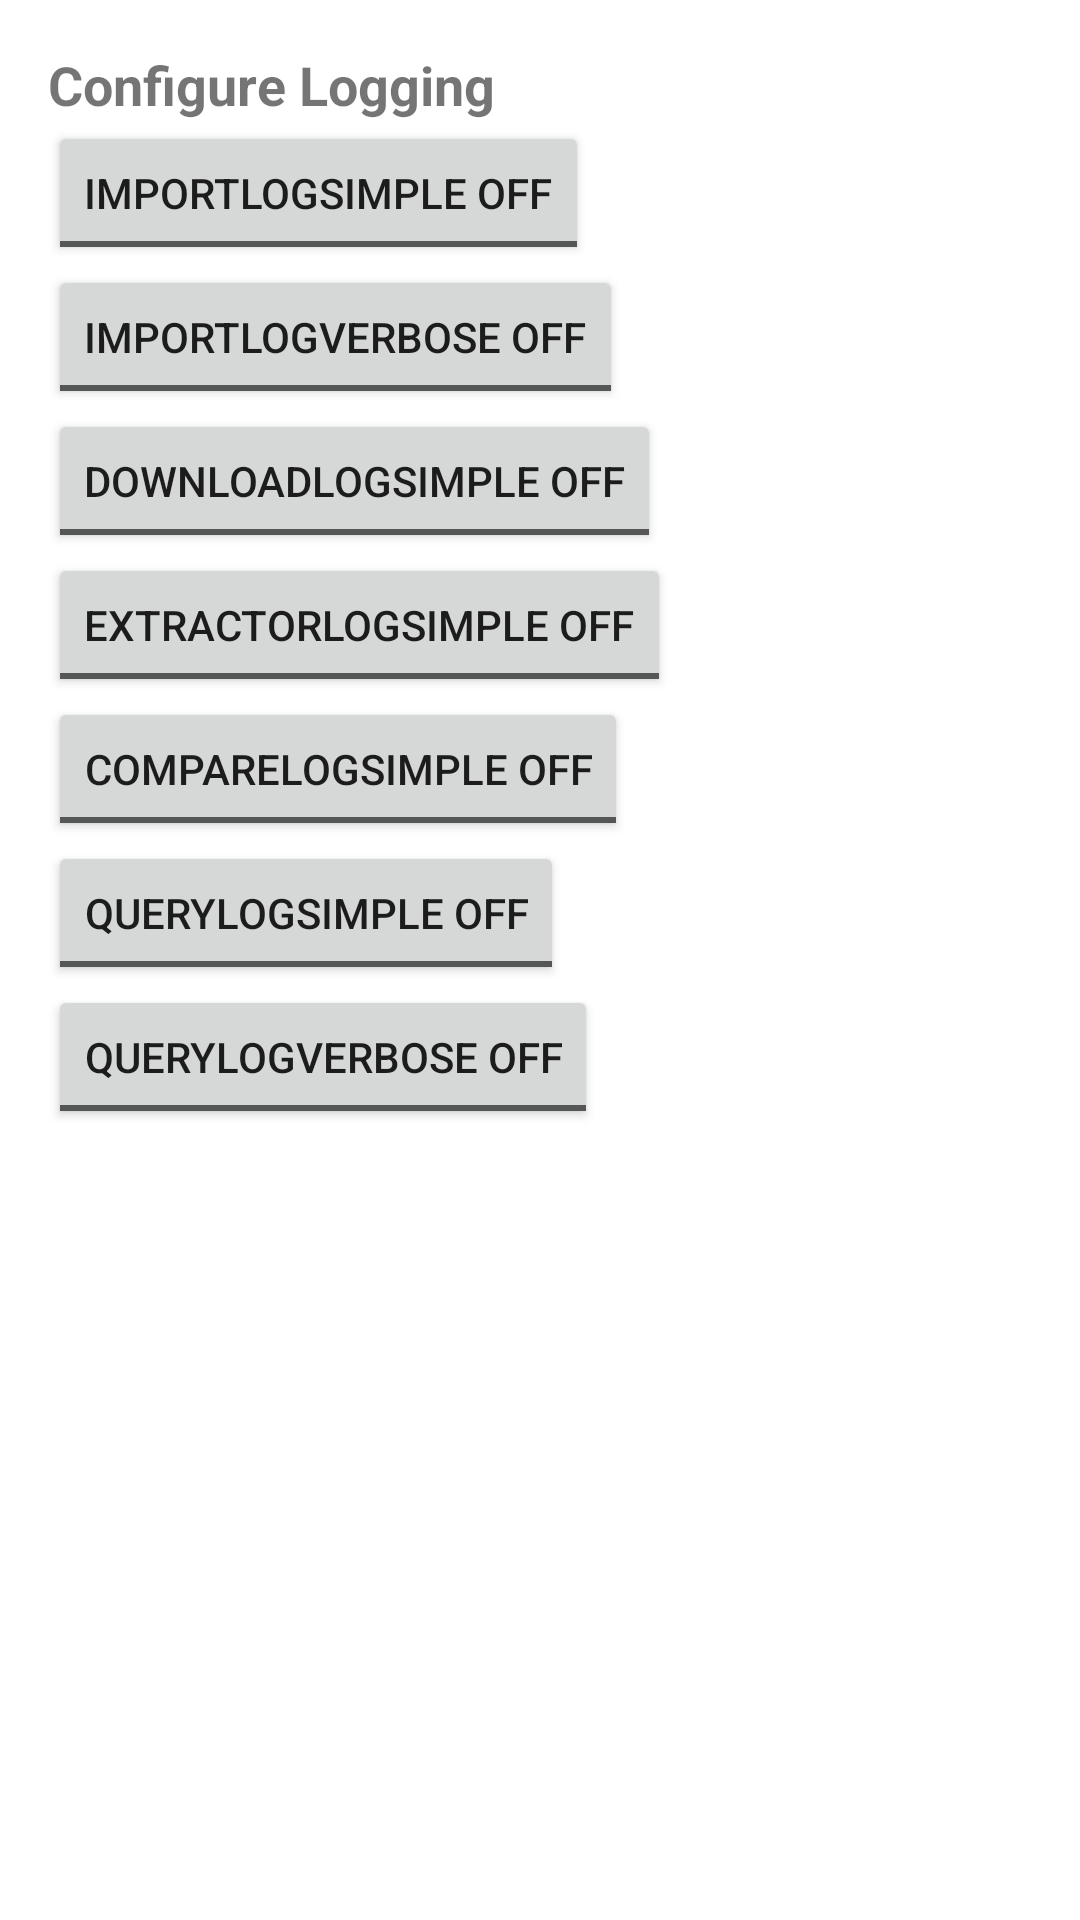

The Android layout XML behind this screen, and the referenced resources:
<!-- AndroidManifest.xml: application theme Theme.TransportOffline -->
<!-- res/layout/activity_configure_logging.xml -->
<?xml version="1.0" encoding="utf-8"?>
<LinearLayout xmlns:android="http://schemas.android.com/apk/res/android"
    android:layout_width="match_parent"
    android:layout_height="match_parent"
    android:orientation="vertical"
    android:padding="16dp">

    <TextView
        android:layout_width="wrap_content"
        android:layout_height="wrap_content"
        android:text="Configure Logging"
        android:textSize="18sp"
        android:textStyle="bold" />

    <ToggleButton
        android:id="@+id/toggle_import_simple"
        android:layout_width="wrap_content"
        android:layout_height="wrap_content"
        android:textOff="ImportLogSimple OFF"
        android:textOn="ImportLogSimple ON" />

    <ToggleButton
        android:id="@+id/toggle_import_verbose"
        android:layout_width="wrap_content"
        android:layout_height="wrap_content"
        android:textOff="ImportLogVerbose OFF"
        android:textOn="ImportLogVerbose ON" />

    <ToggleButton
        android:id="@+id/toggle_download_simple"
        android:layout_width="wrap_content"
        android:layout_height="wrap_content"
        android:textOff="DownloadLogSimple OFF"
        android:textOn="DownloadLogSimple ON" />

    <ToggleButton
        android:id="@+id/toggle_extractor_simple"
        android:layout_width="wrap_content"
        android:layout_height="wrap_content"
        android:textOff="ExtractorLogSimple OFF"
        android:textOn="ExtractorLogSimple ON" />

    <ToggleButton
        android:id="@+id/toggle_compare_simple"
        android:layout_width="wrap_content"
        android:layout_height="wrap_content"
        android:textOff="CompareLogSimple OFF"
        android:textOn="CompareLogSimple ON" />

    <ToggleButton
        android:id="@+id/toggle_query_simple"
        android:layout_width="wrap_content"
        android:layout_height="wrap_content"
        android:textOff="QueryLogSimple OFF"
        android:textOn="QueryLogSimple ON" />

    <ToggleButton
        android:id="@+id/toggle_query_verbose"
        android:layout_width="wrap_content"
        android:layout_height="wrap_content"
        android:textOff="QueryLogVerbose OFF"
        android:textOn="QueryLogVerbose ON" />
</LinearLayout>
<!-- resources referenced by this layout -->
<resources>
  <style name="Theme.TransportOffline" parent="Theme.MaterialComponents.DayNight.DarkActionBar">
          
          <item name="colorPrimary">@color/purple_500</item>
          <item name="colorPrimaryVariant">@color/purple_700</item>
          <item name="colorOnPrimary">@color/white</item>
          <item name="colorSecondary">@color/teal_200</item>
          <item name="colorSecondaryVariant">@color/teal_700</item>
          <item name="colorOnSecondary">@color/black</item>
          
      </style>
  <color name="purple_500">#FF6200EE</color>
  <color name="purple_700">#FF3700B3</color>
  <color name="white">#FFFFFFFF</color>
  <color name="teal_200">#FF03DAC5</color>
  <color name="teal_700">#FF018786</color>
  <color name="black">#FF000000</color>
</resources>
